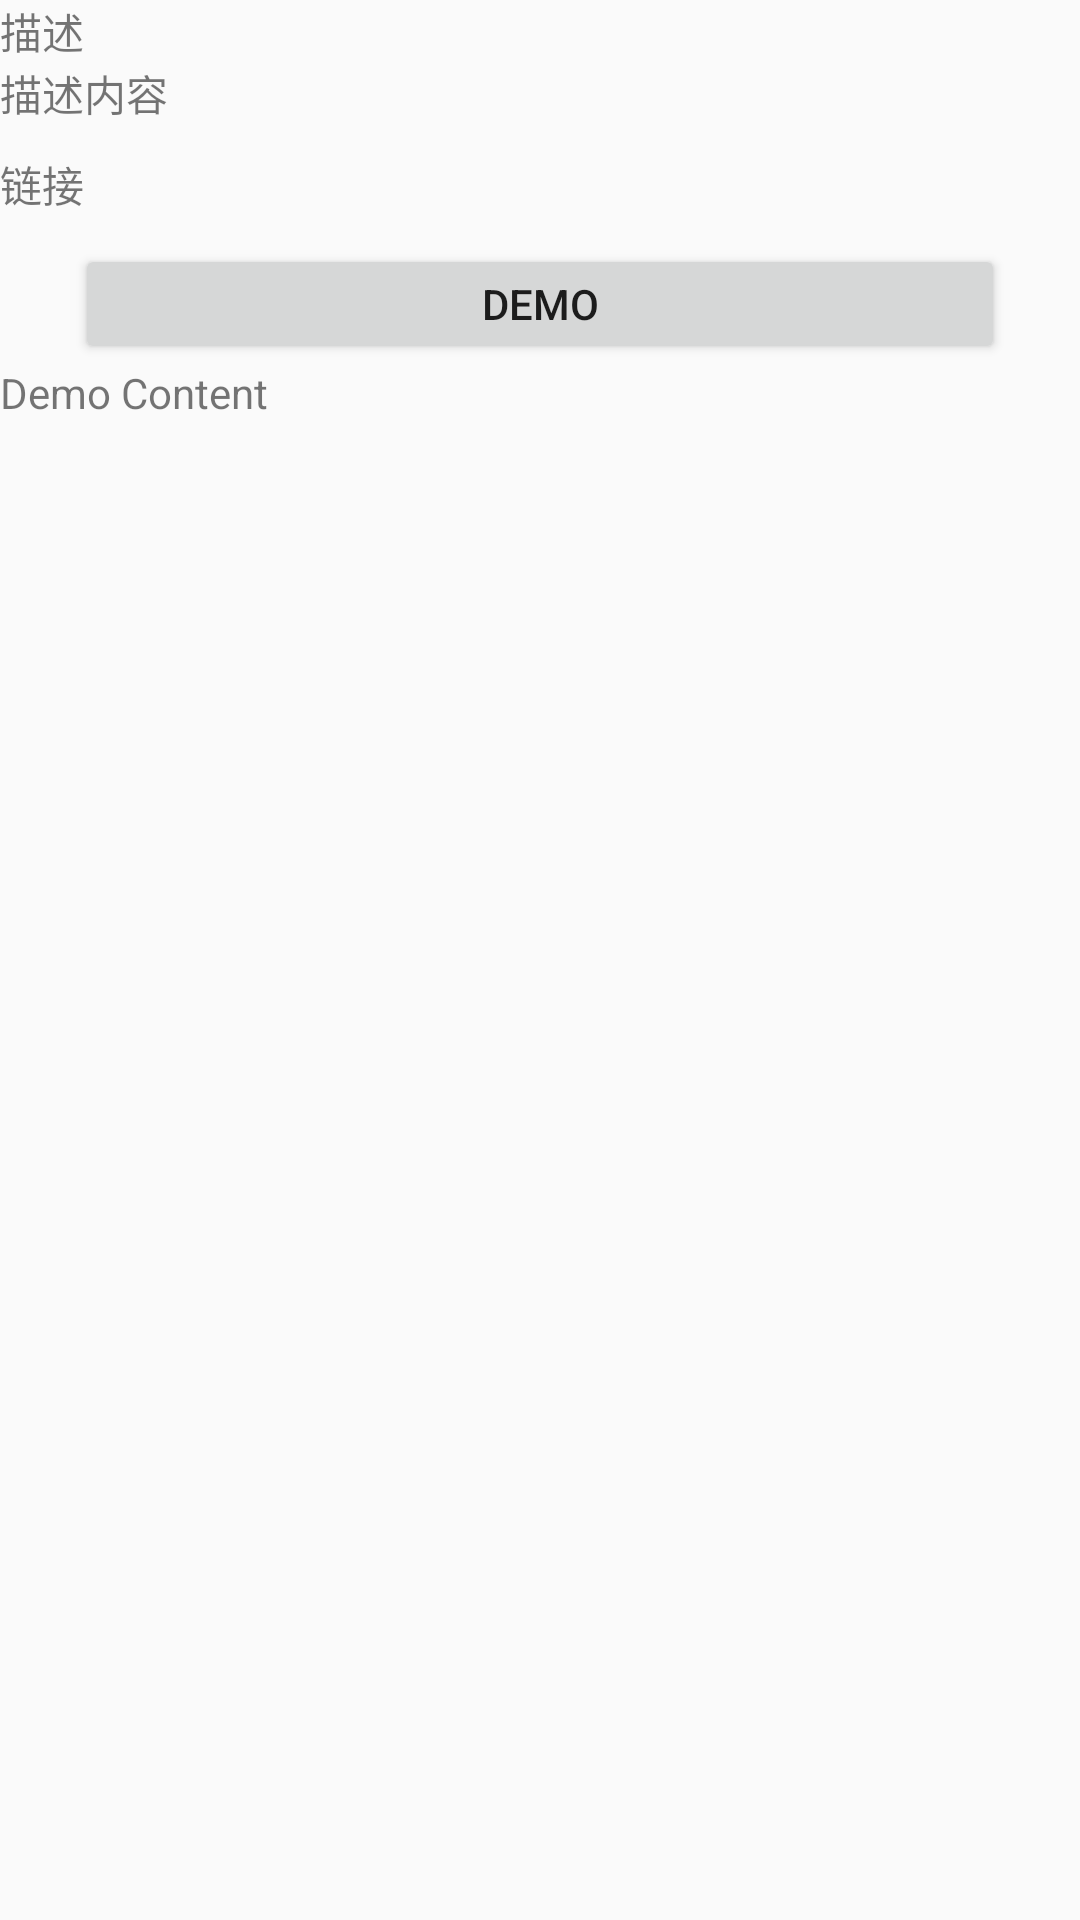

Layout XML and referenced resources for this Android screen:
<!-- AndroidManifest.xml: application theme AppTheme -->
<!-- res/layout/content_view.xml -->
<?xml version="1.0" encoding="utf-8"?>
<LinearLayout xmlns:android="http://schemas.android.com/apk/res/android"
    android:orientation="vertical" android:layout_width="match_parent"
    android:layout_height="match_parent">
    <TextView
        android:id="@+id/desription"
        android:layout_width="match_parent"
        android:layout_height="wrap_content"
        android:text="描述"></TextView>
    <TextView
        android:id="@+id/descriptionContent"
        android:layout_width="match_parent"
        android:layout_height="wrap_content"
        android:text="描述内容"></TextView>
    <TextView
        android:id="@+id/url"
        android:layout_width="match_parent"
        android:layout_height="40dp"
        android:gravity="center_vertical"
        android:text="链接"></TextView>
    <Button
        android:id="@+id/demo"
        android:layout_width="match_parent"
        android:layout_height="40dp"
        android:layout_marginLeft="25dp"
        android:layout_marginRight="25dp"
        android:text="Demo"></Button>
    <TextView
        android:id="@+id/demoContent"
        android:layout_width="match_parent"
        android:layout_height="40dp"
        android:text="Demo Content"></TextView>
</LinearLayout>
<!-- resources referenced by this layout -->
<resources>
  <style name="AppTheme" parent="Theme.AppCompat.Light.DarkActionBar">
          
          <item name="colorPrimary">@color/colorPrimary</item>
          <item name="colorPrimaryDark">@color/colorPrimaryDark</item>
          <item name="colorAccent">@color/colorAccent</item>
      </style>
  <color name="colorPrimary">#008577</color>
  <color name="colorPrimaryDark">#00574B</color>
  <color name="colorAccent">#D81B60</color>
</resources>
